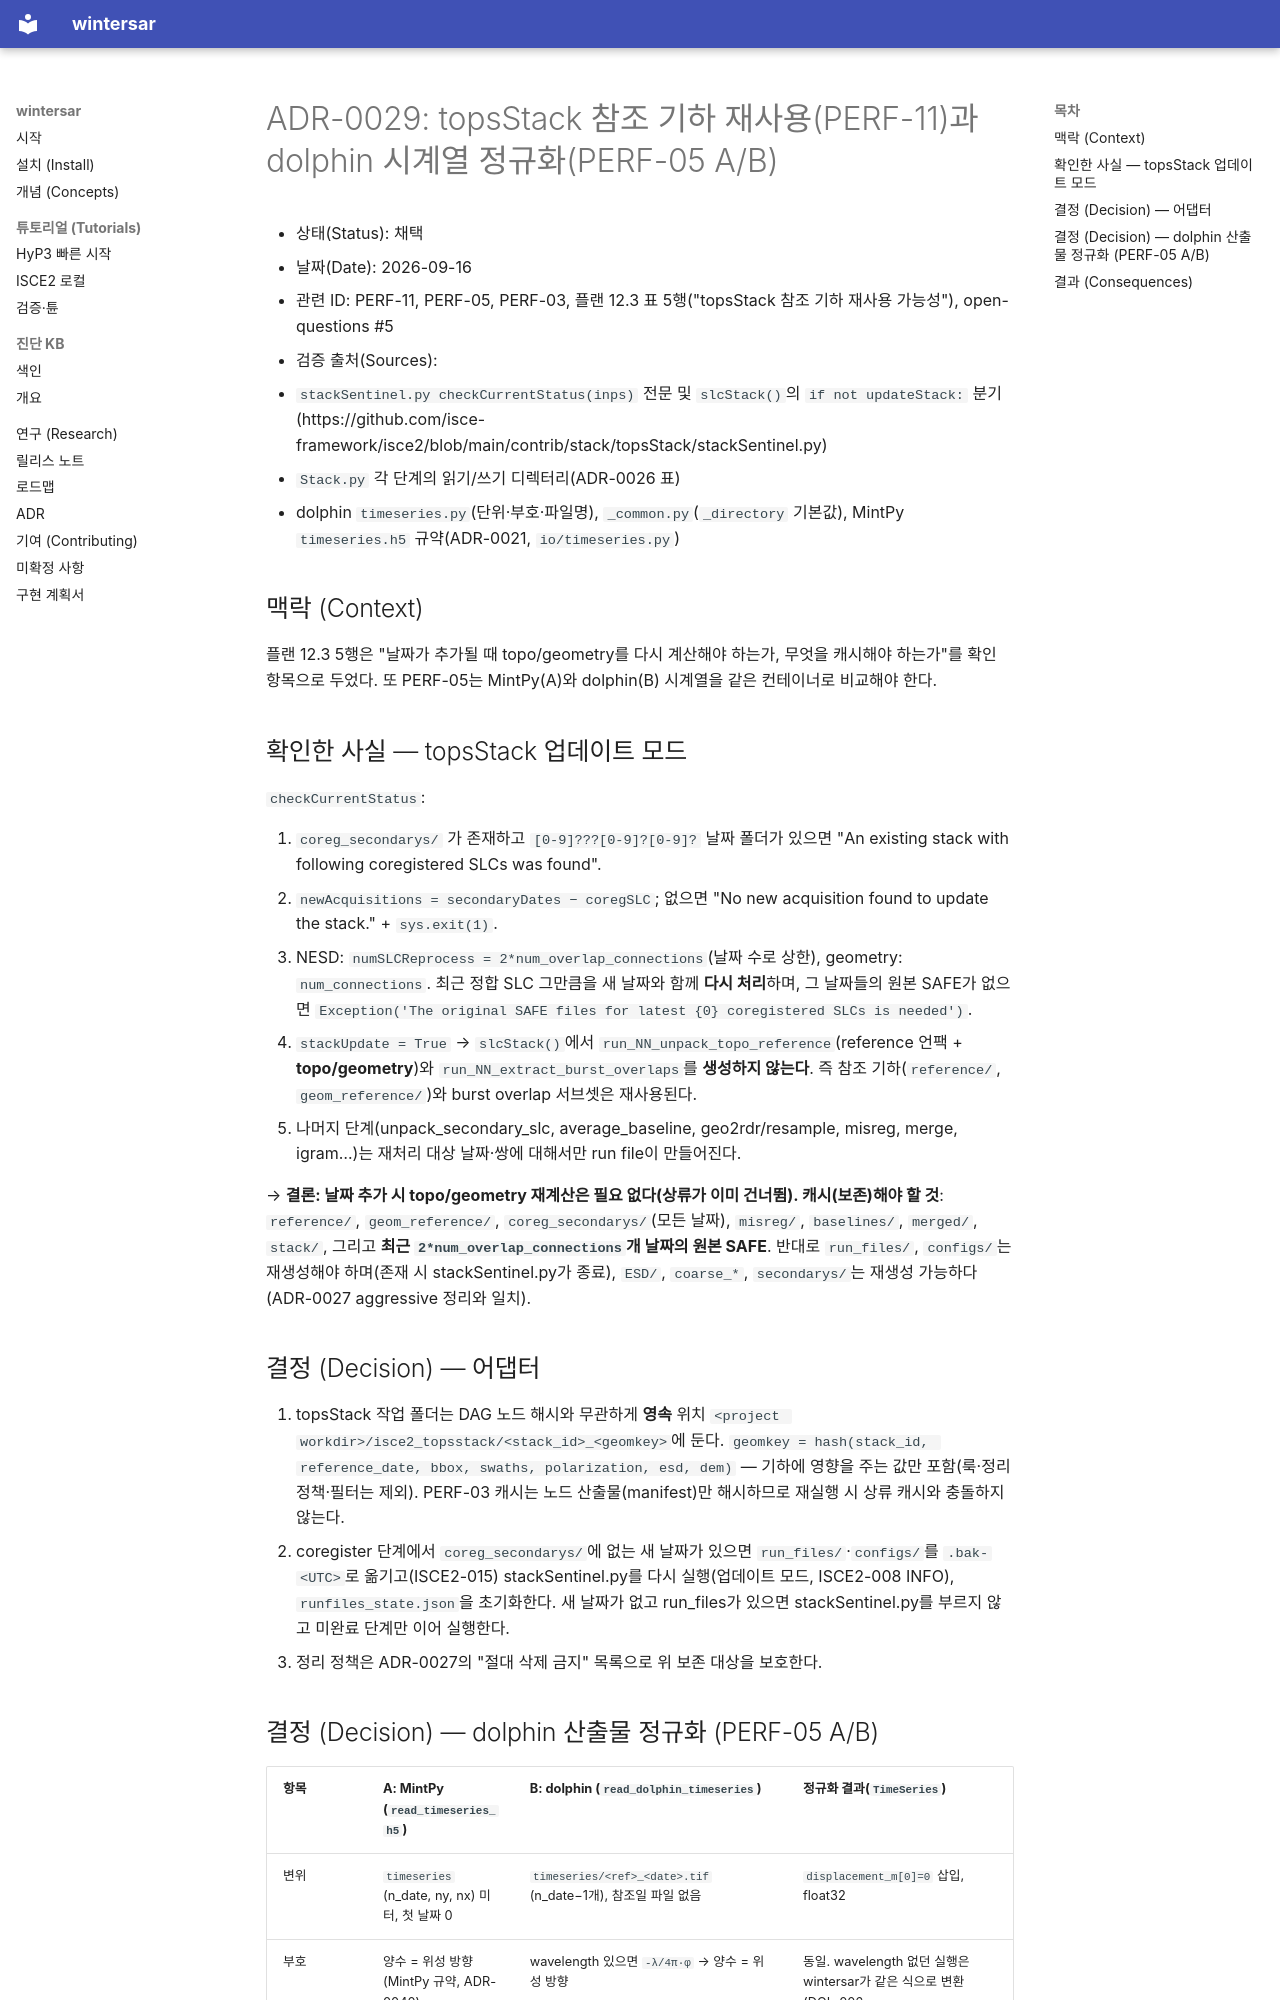

repository: taylor224/WinterSAR · page: adr/0029-reference-geometry-reuse-and-dolphin-normalisation/index.html · generator: mkdocs

# ADR-0029: topsStack 참조 기하 재사용(PERF-11)과 dolphin 시계열 정규화(PERF-05 A/B)

- 상태(Status): 채택
- 날짜(Date): 2026-09-16
- 관련 ID: PERF-11, PERF-05, PERF-03, 플랜 12.3 표 5행("topsStack 참조 기하 재사용 가능성"), open-questions #5
- 검증 출처(Sources):
  - `stackSentinel.py checkCurrentStatus(inps)` 전문 및 `slcStack()`의 `if not updateStack:` 분기
    (https://github.com/isce-framework/isce2/blob/main/contrib/stack/topsStack/stackSentinel.py)
  - `Stack.py` 각 단계의 읽기/쓰기 디렉터리(ADR-0026 표)
  - dolphin `timeseries.py`(단위·부호·파일명), `_common.py`(`_directory` 기본값), MintPy `timeseries.h5` 규약(ADR-0021, `io/timeseries.py`)

## 맥락 (Context)

플랜 12.3 5행은 "날짜가 추가될 때 topo/geometry를 다시 계산해야 하는가, 무엇을 캐시해야 하는가"를 확인 항목으로 두었다.
또 PERF-05는 MintPy(A)와 dolphin(B) 시계열을 같은 컨테이너로 비교해야 한다.

## 확인한 사실 — topsStack 업데이트 모드

`checkCurrentStatus`:

1. `coreg_secondarys/` 가 존재하고 `[0-9]???[0-9]?[0-9]?` 날짜 폴더가 있으면 "An existing stack with following coregistered SLCs was found".
2. `newAcquisitions = secondaryDates − coregSLC`; 없으면 "No new acquisition found to update the stack." + `sys.exit(1)`.
3. NESD: `numSLCReprocess = 2*num_overlap_connections`(날짜 수로 상한), geometry: `num_connections`. 최근 정합 SLC 그만큼을 새 날짜와
   함께 **다시 처리**하며, 그 날짜들의 원본 SAFE가 없으면 `Exception('The original SAFE files for latest {0} coregistered SLCs is needed')`.
4. `stackUpdate = True` → `slcStack()`에서 `run_NN_unpack_topo_reference`(reference 언팩 + **topo/geometry**)와
   `run_NN_extract_burst_overlaps`를 **생성하지 않는다**. 즉 참조 기하(`reference/`, `geom_reference/`)와 burst overlap 서브셋은 재사용된다.
5. 나머지 단계(unpack_secondary_slc, average_baseline, geo2rdr/resample, misreg, merge, igram…)는 재처리 대상 날짜·쌍에 대해서만 run file이 만들어진다.

→ **결론: 날짜 추가 시 topo/geometry 재계산은 필요 없다(상류가 이미 건너뜀). 캐시(보존)해야 할 것**:
`reference/`, `geom_reference/`, `coreg_secondarys/`(모든 날짜), `misreg/`, `baselines/`, `merged/`, `stack/`, 그리고
**최근 `2*num_overlap_connections`개 날짜의 원본 SAFE**. 반대로 `run_files/`, `configs/`는 재생성해야 하며(존재 시 stackSentinel.py가 종료),
`ESD/`, `coarse_*`, `secondarys/`는 재생성 가능하다(ADR-0027 aggressive 정리와 일치).

## 결정 (Decision) — 어댑터

1. topsStack 작업 폴더는 DAG 노드 해시와 무관하게 **영속** 위치 `<project workdir>/isce2_topsstack/<stack_id>_<geomkey>`에 둔다.
   `geomkey = hash(stack_id, reference_date, bbox, swaths, polarization, esd, dem)` — 기하에 영향을 주는 값만 포함(룩·정리 정책·필터는 제외).
   PERF-03 캐시는 노드 산출물(manifest)만 해시하므로 재실행 시 상류 캐시와 충돌하지 않는다.
2. coregister 단계에서 `coreg_secondarys/`에 없는 새 날짜가 있으면 `run_files/`·`configs/`를 `.bak-<UTC>`로 옮기고(ISCE2-015)
   stackSentinel.py를 다시 실행(업데이트 모드, ISCE2-008 INFO), `runfiles_state.json`을 초기화한다. 새 날짜가 없고 run_files가 있으면
   stackSentinel.py를 부르지 않고 미완료 단계만 이어 실행한다.
3. 정리 정책은 ADR-0027의 "절대 삭제 금지" 목록으로 위 보존 대상을 보호한다.
